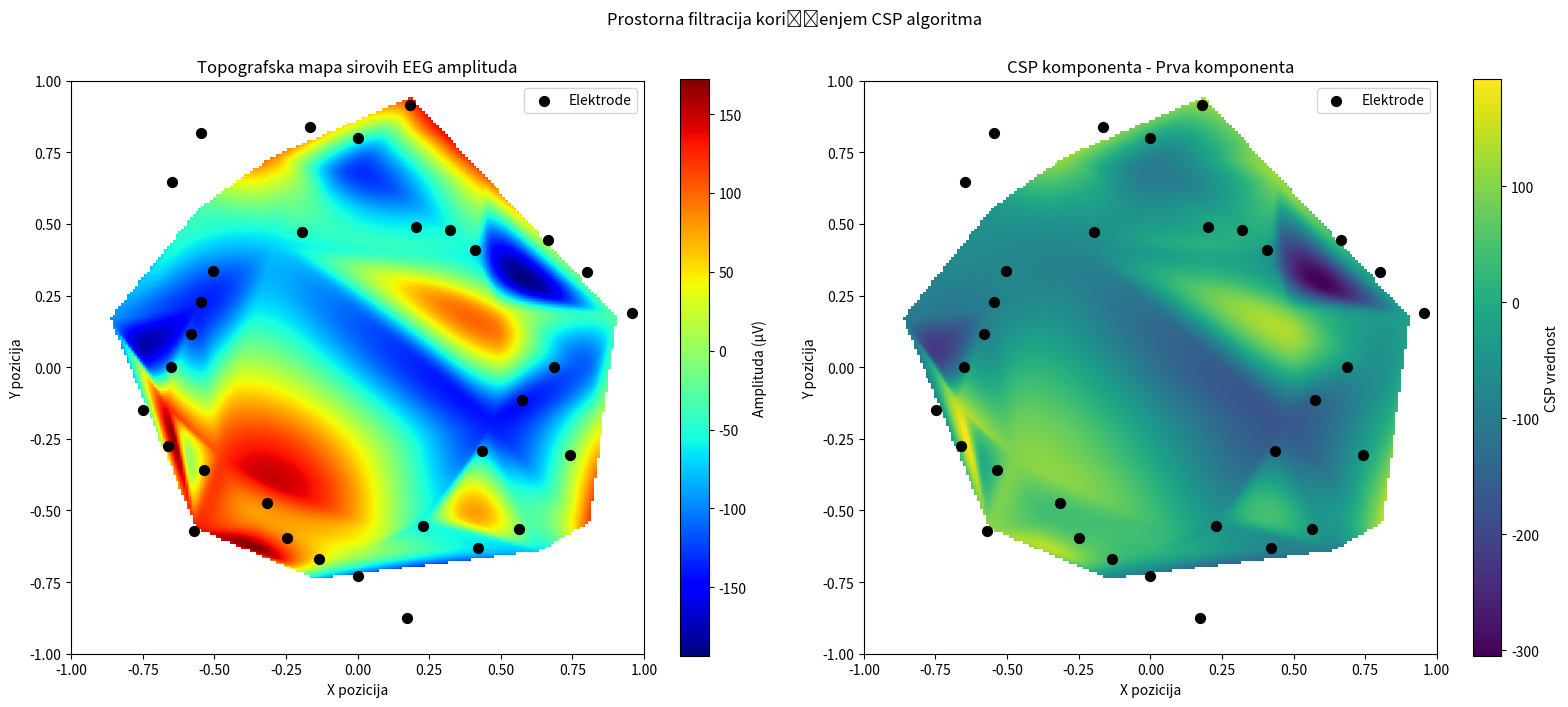

Source code (Python):
import numpy as np
import matplotlib.pyplot as plt
from scipy.interpolate import griddata

# Simulacija podataka
np.random.seed(42)
n_channels = 32
# Generisanje slučajnih pozicija elektroda na površini glave (u 2D prostoru)
# Pretpostavljamo jednostavan model gde se pozicije kreću unutar kruga
angles = np.linspace(0, 2*np.pi, n_channels, endpoint=False)
radii = np.random.uniform(0.5, 1.0, n_channels)
electrode_x = radii * np.cos(angles)
electrode_y = radii * np.sin(angles)

# Simulacija sirovih EEG amplituda (µV) za svaki kanal
raw_amplitudes = np.random.uniform(-150, 150, n_channels)

# Simulacija CSP komponente (prva komponenta koja naglašava razlike između klasa)
# Pretpostavimo da CSP algoritam izdvoji pozitivne vrednosti za kanale koji imaju veći značaj
csp_component = raw_amplitudes * np.random.uniform(0.5, 1.5, n_channels)

# Kreiranje grida za interpolaciju (za topografsku mapu)
grid_x, grid_y = np.mgrid[-1:1:200j, -1:1:200j]
# Interpolacija sirovih EEG amplituda
grid_raw = griddata((electrode_x, electrode_y), raw_amplitudes, (grid_x, grid_y), method='cubic')
# Interpolacija CSP komponente
grid_csp = griddata((electrode_x, electrode_y), csp_component, (grid_x, grid_y), method='cubic')

# Plotovanje grafikona
fig, axes = plt.subplots(1, 2, figsize=(16, 7))

# Levii panel: Topografska mapa sirovih EEG amplituda
c1 = axes[0].imshow(grid_raw, extent=(-1, 1, -1, 1), origin='lower', cmap='jet')
axes[0].scatter(electrode_x, electrode_y, c='k', s=50, label='Elektrode')
axes[0].set_title('Topografska mapa sirovih EEG amplituda')
axes[0].set_xlabel('X pozicija')
axes[0].set_ylabel('Y pozicija')
axes[0].legend()
fig.colorbar(c1, ax=axes[0], orientation='vertical', label='Amplituda (µV)')

# Desni panel: CSP komponenta nakon obuke
c2 = axes[1].imshow(grid_csp, extent=(-1, 1, -1, 1), origin='lower', cmap='viridis')
axes[1].scatter(electrode_x, electrode_y, c='k', s=50, label='Elektrode')
axes[1].set_title('CSP komponenta - Prva komponenta')
axes[1].set_xlabel('X pozicija')
axes[1].set_ylabel('Y pozicija')
axes[1].legend()
fig.colorbar(c2, ax=axes[1], orientation='vertical', label='CSP vrednost')

plt.suptitle('Prostorna filtracija korišćenjem CSP algoritma')
plt.tight_layout(rect=[0, 0.03, 1, 0.95])
plt.show()
